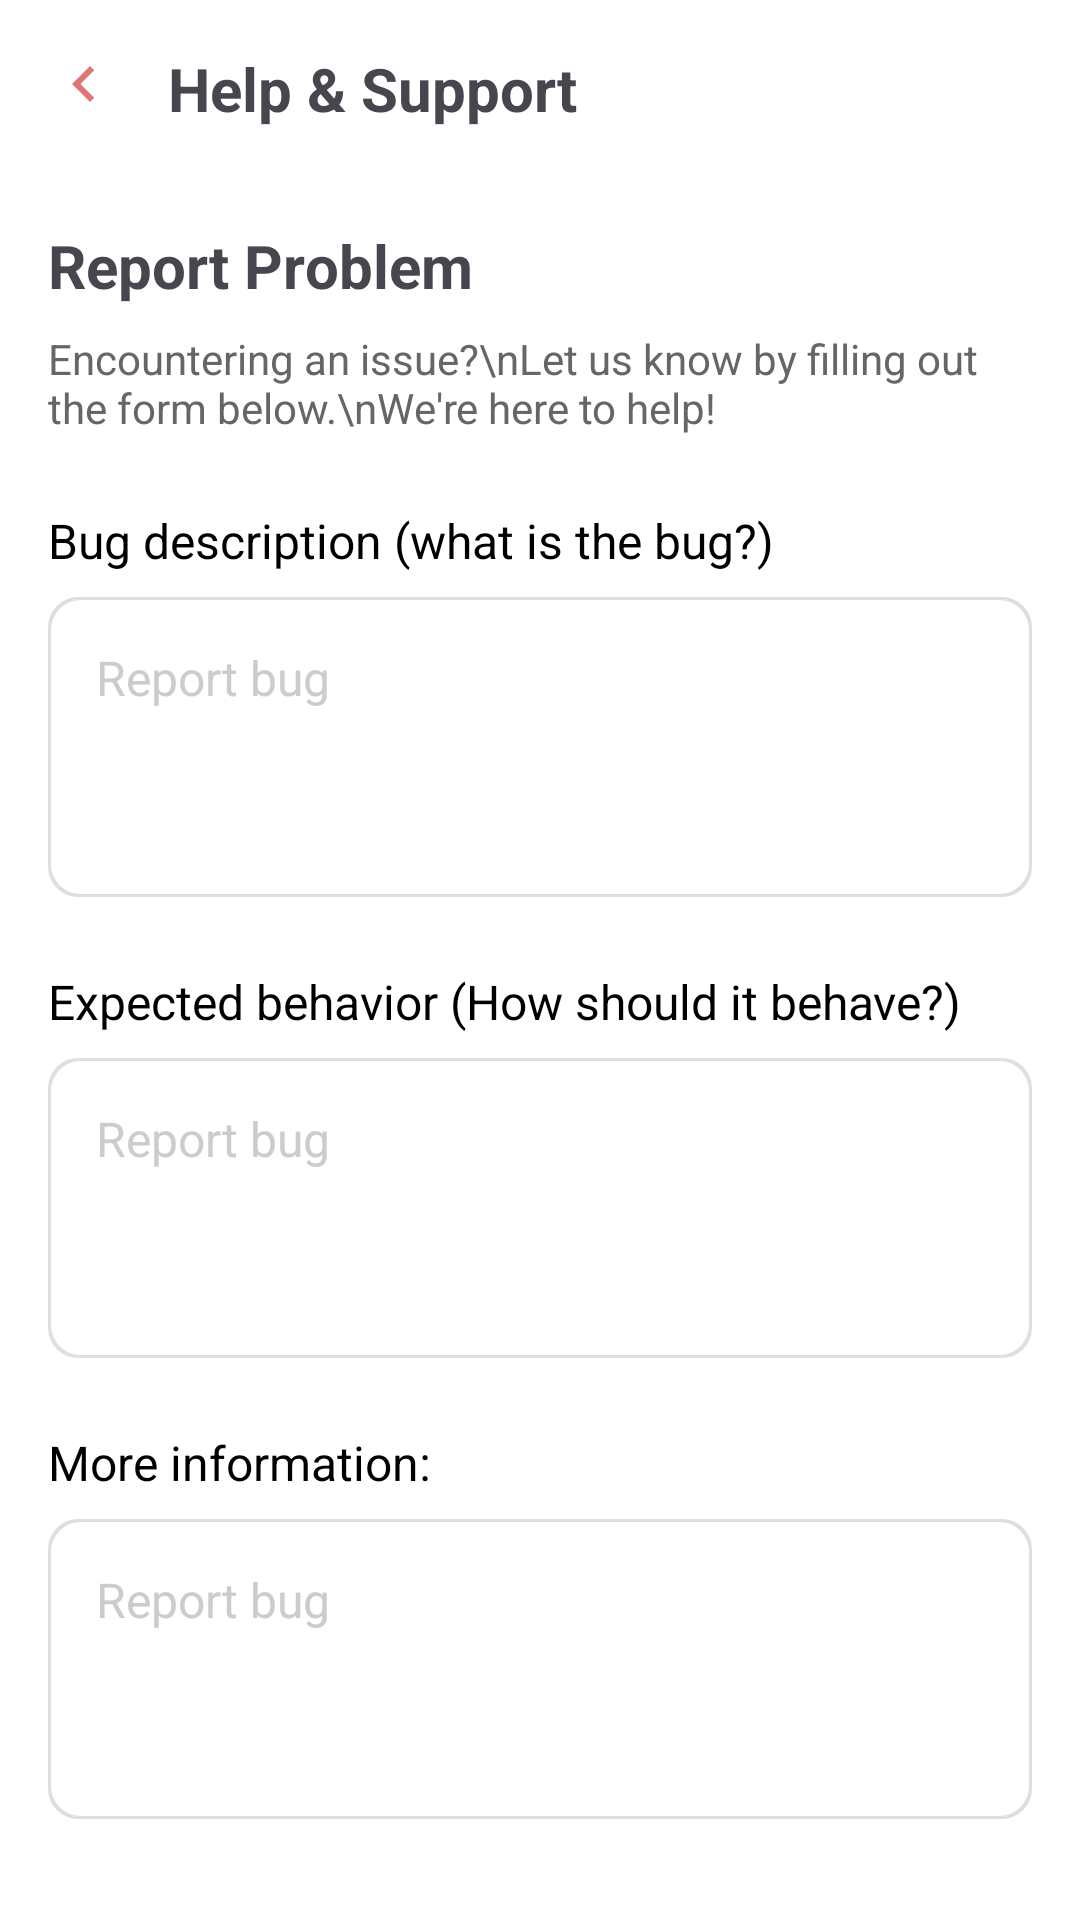

Android layout source for this screen:
<!-- AndroidManifest.xml: application theme Theme.AnnotateX_Mobile -->
<!-- res/layout/activity_help_support.xml -->
<?xml version="1.0" encoding="utf-8"?>
<LinearLayout xmlns:android="http://schemas.android.com/apk/res/android"
    xmlns:app="http://schemas.android.com/apk/res-auto"
    android:layout_width="match_parent"
    android:layout_height="match_parent"
    android:orientation="vertical"
    android:background="#FFFFFF">

    
    <LinearLayout
        android:id="@+id/headerLayout"
        android:layout_width="match_parent"
        android:layout_height="wrap_content"
        android:orientation="horizontal"
        android:padding="16dp">

        <ImageView
            android:id="@+id/backButton"
            android:layout_width="24dp"
            android:layout_height="24dp"
            android:src="@drawable/ic_back_arrow"
            android:contentDescription="Back"
            app:tint="#DE7773"/>

        <TextView
            android:layout_width="0dp"
            android:layout_height="wrap_content"
            android:layout_weight="1"
            android:text="Help &amp; Support"
            android:textSize="20sp"
            android:textStyle="bold"
            android:layout_marginStart="16dp"/>
    </LinearLayout>

    
    <LinearLayout
        android:layout_width="match_parent"
        android:layout_height="wrap_content"
        android:orientation="vertical"
        android:padding="16dp">

        <TextView
            android:layout_width="match_parent"
            android:layout_height="wrap_content"
            android:text="Report Problem"
            android:textSize="20sp"
            android:textStyle="bold"
            android:layout_marginBottom="8dp"/>

        <TextView
            android:layout_width="match_parent"
            android:layout_height="wrap_content"
            android:text="Encountering an issue?\nLet us know by filling out the form below.\nWe're here to help!"
            android:textSize="14sp"
            android:textColor="#666666"
            android:layout_marginBottom="24dp"/>

        
        <TextView
            android:layout_width="match_parent"
            android:layout_height="wrap_content"
            android:text="Bug description (what is the bug?)"
            android:textSize="16sp"
            android:textColor="#000000"
            android:layout_marginBottom="8dp"/>

        <EditText
            android:id="@+id/bugDescriptionInput"
            android:layout_width="match_parent"
            android:layout_height="wrap_content"
            android:background="@drawable/edit_text_background"
            android:padding="16dp"
            android:hint="Report bug"
            android:textSize="16sp"
            android:textColorHint="#CCCCCC"
            android:gravity="top"
            android:minHeight="100dp"
            android:layout_marginBottom="24dp"/>

        
        <TextView
            android:layout_width="match_parent"
            android:layout_height="wrap_content"
            android:text="Expected behavior (How should it behave?)"
            android:textSize="16sp"
            android:textColor="#000000"
            android:layout_marginBottom="8dp"/>

        <EditText
            android:id="@+id/expectedBehaviorInput"
            android:layout_width="match_parent"
            android:layout_height="wrap_content"
            android:background="@drawable/edit_text_background"
            android:padding="16dp"
            android:hint="Report bug"
            android:textSize="16sp"
            android:textColorHint="#CCCCCC"
            android:gravity="top"
            android:minHeight="100dp"
            android:layout_marginBottom="24dp"/>

        
        <TextView
            android:layout_width="match_parent"
            android:layout_height="wrap_content"
            android:text="More information:"
            android:textSize="16sp"
            android:textColor="#000000"
            android:layout_marginBottom="8dp"/>

        <EditText
            android:id="@+id/moreInformationInput"
            android:layout_width="match_parent"
            android:layout_height="wrap_content"
            android:background="@drawable/edit_text_background"
            android:padding="16dp"
            android:hint="Report bug"
            android:textSize="16sp"
            android:textColorHint="#CCCCCC"
            android:gravity="top"
            android:minHeight="100dp"/>
    </LinearLayout>
</LinearLayout>
<!-- resources referenced by this layout -->
<resources>
  <!-- drawable edit_text_background (drawable) -->
  <?xml version="1.0" encoding="utf-8"?>
  <layer-list xmlns:android="http://schemas.android.com/apk/res/android">
      
      <item>
          <shape android:shape="rectangle">
              <solid android:color="#20000000" />
              <corners android:radius="10dp"/>
              <padding
                  android:bottom="1dp"
                  android:left="1dp"
                  android:right="1dp"
                  android:top="1dp" />
          </shape>
      </item>
      
      <item>
          <shape android:shape="rectangle">
              <solid android:color="#FFFFFF"/>
              <corners android:radius="10dp"/>
          </shape>
      </item>
  </layer-list>
  <!-- drawable ic_back_arrow (drawable) -->
  <?xml version="1.0" encoding="utf-8"?>
  <vector xmlns:android="http://schemas.android.com/apk/res/android"
      android:width="24dp"
      android:height="24dp"
      android:viewportWidth="24"
      android:viewportHeight="24">
      <path
          android:fillColor="#FFFFFFFF"
      android:pathData="M15.41,7.41L14,6l-6,6 6,6 1.41,-1.41L10.83,12z" />
  </vector>
  <style name="Theme.AnnotateX_Mobile" parent="Base.Theme.AnnotateX_Mobile">
          <item name="android:statusBarColor">#F7F1F1</item>
          <item name="android:windowLightStatusBar">true</item>
      </style>
  <style name="Base.Theme.AnnotateX_Mobile" parent="Theme.Material3.DayNight.NoActionBar">
          
          <item name="colorPrimary">@color/my_light_primary</item>
          <item name="colorOnPrimary">@color/my_light_on_primary</item>
  
          
          <item name="colorSecondary">@color/my_light_secondary</item>
          <item name="colorOnSecondary">@color/my_light_on_secondary</item>
  
          
          <item name="android:windowBackground">#F7F1F1</item>
          <item name="colorBackground">#F7F1F1</item>
          <item name="colorOnBackground">@color/my_light_on_background</item>
  
          
          <item name="colorSurface">@color/my_light_surface</item>
          <item name="colorOnSurface">@color/my_light_on_surface</item>
  
          
          <item name="colorError">@color/my_light_error</item>
          <item name="colorOnError">@color/my_light_on_error</item>
  
          
          <item name="elevationOverlayColor">@color/my_elevation_overlay</item>
          <item name="elevationOverlayEnabled">true</item>
  
          
          <item name="android:windowAnimationStyle">@style/WindowAnimationTransition</item>
  
          
          <item name="android:forceDarkAllowed">true</item>
  
          
          <item name="android:navigationBarColor">#F7F1F1</item>
          <item name="android:windowLightNavigationBar" tools:targetApi="27">true</item>
          
          
          <item name="android:statusBarColor">#F7F1F1</item>
          <item name="android:windowLightStatusBar">true</item>
      </style>
  <color name="my_light_primary">#6200EE</color>
  <color name="my_light_on_primary">#FFFFFF</color>
  <color name="my_light_secondary">#03DAC6</color>
  <color name="my_light_on_secondary">#000000</color>
  <color name="my_light_on_background">#000000</color>
  <color name="my_light_surface">#FFFFFF</color>
  <color name="my_light_on_surface">#000000</color>
  <color name="my_light_error">#B00020</color>
  <color name="my_light_on_error">#FFFFFF</color>
  <color name="my_elevation_overlay">#1F000000</color>
  <style name="WindowAnimationTransition">
          <item name="android:windowEnterAnimation">@android:anim/fade_in</item>
          <item name="android:windowExitAnimation">@android:anim/fade_out</item>
      </style>
</resources>
